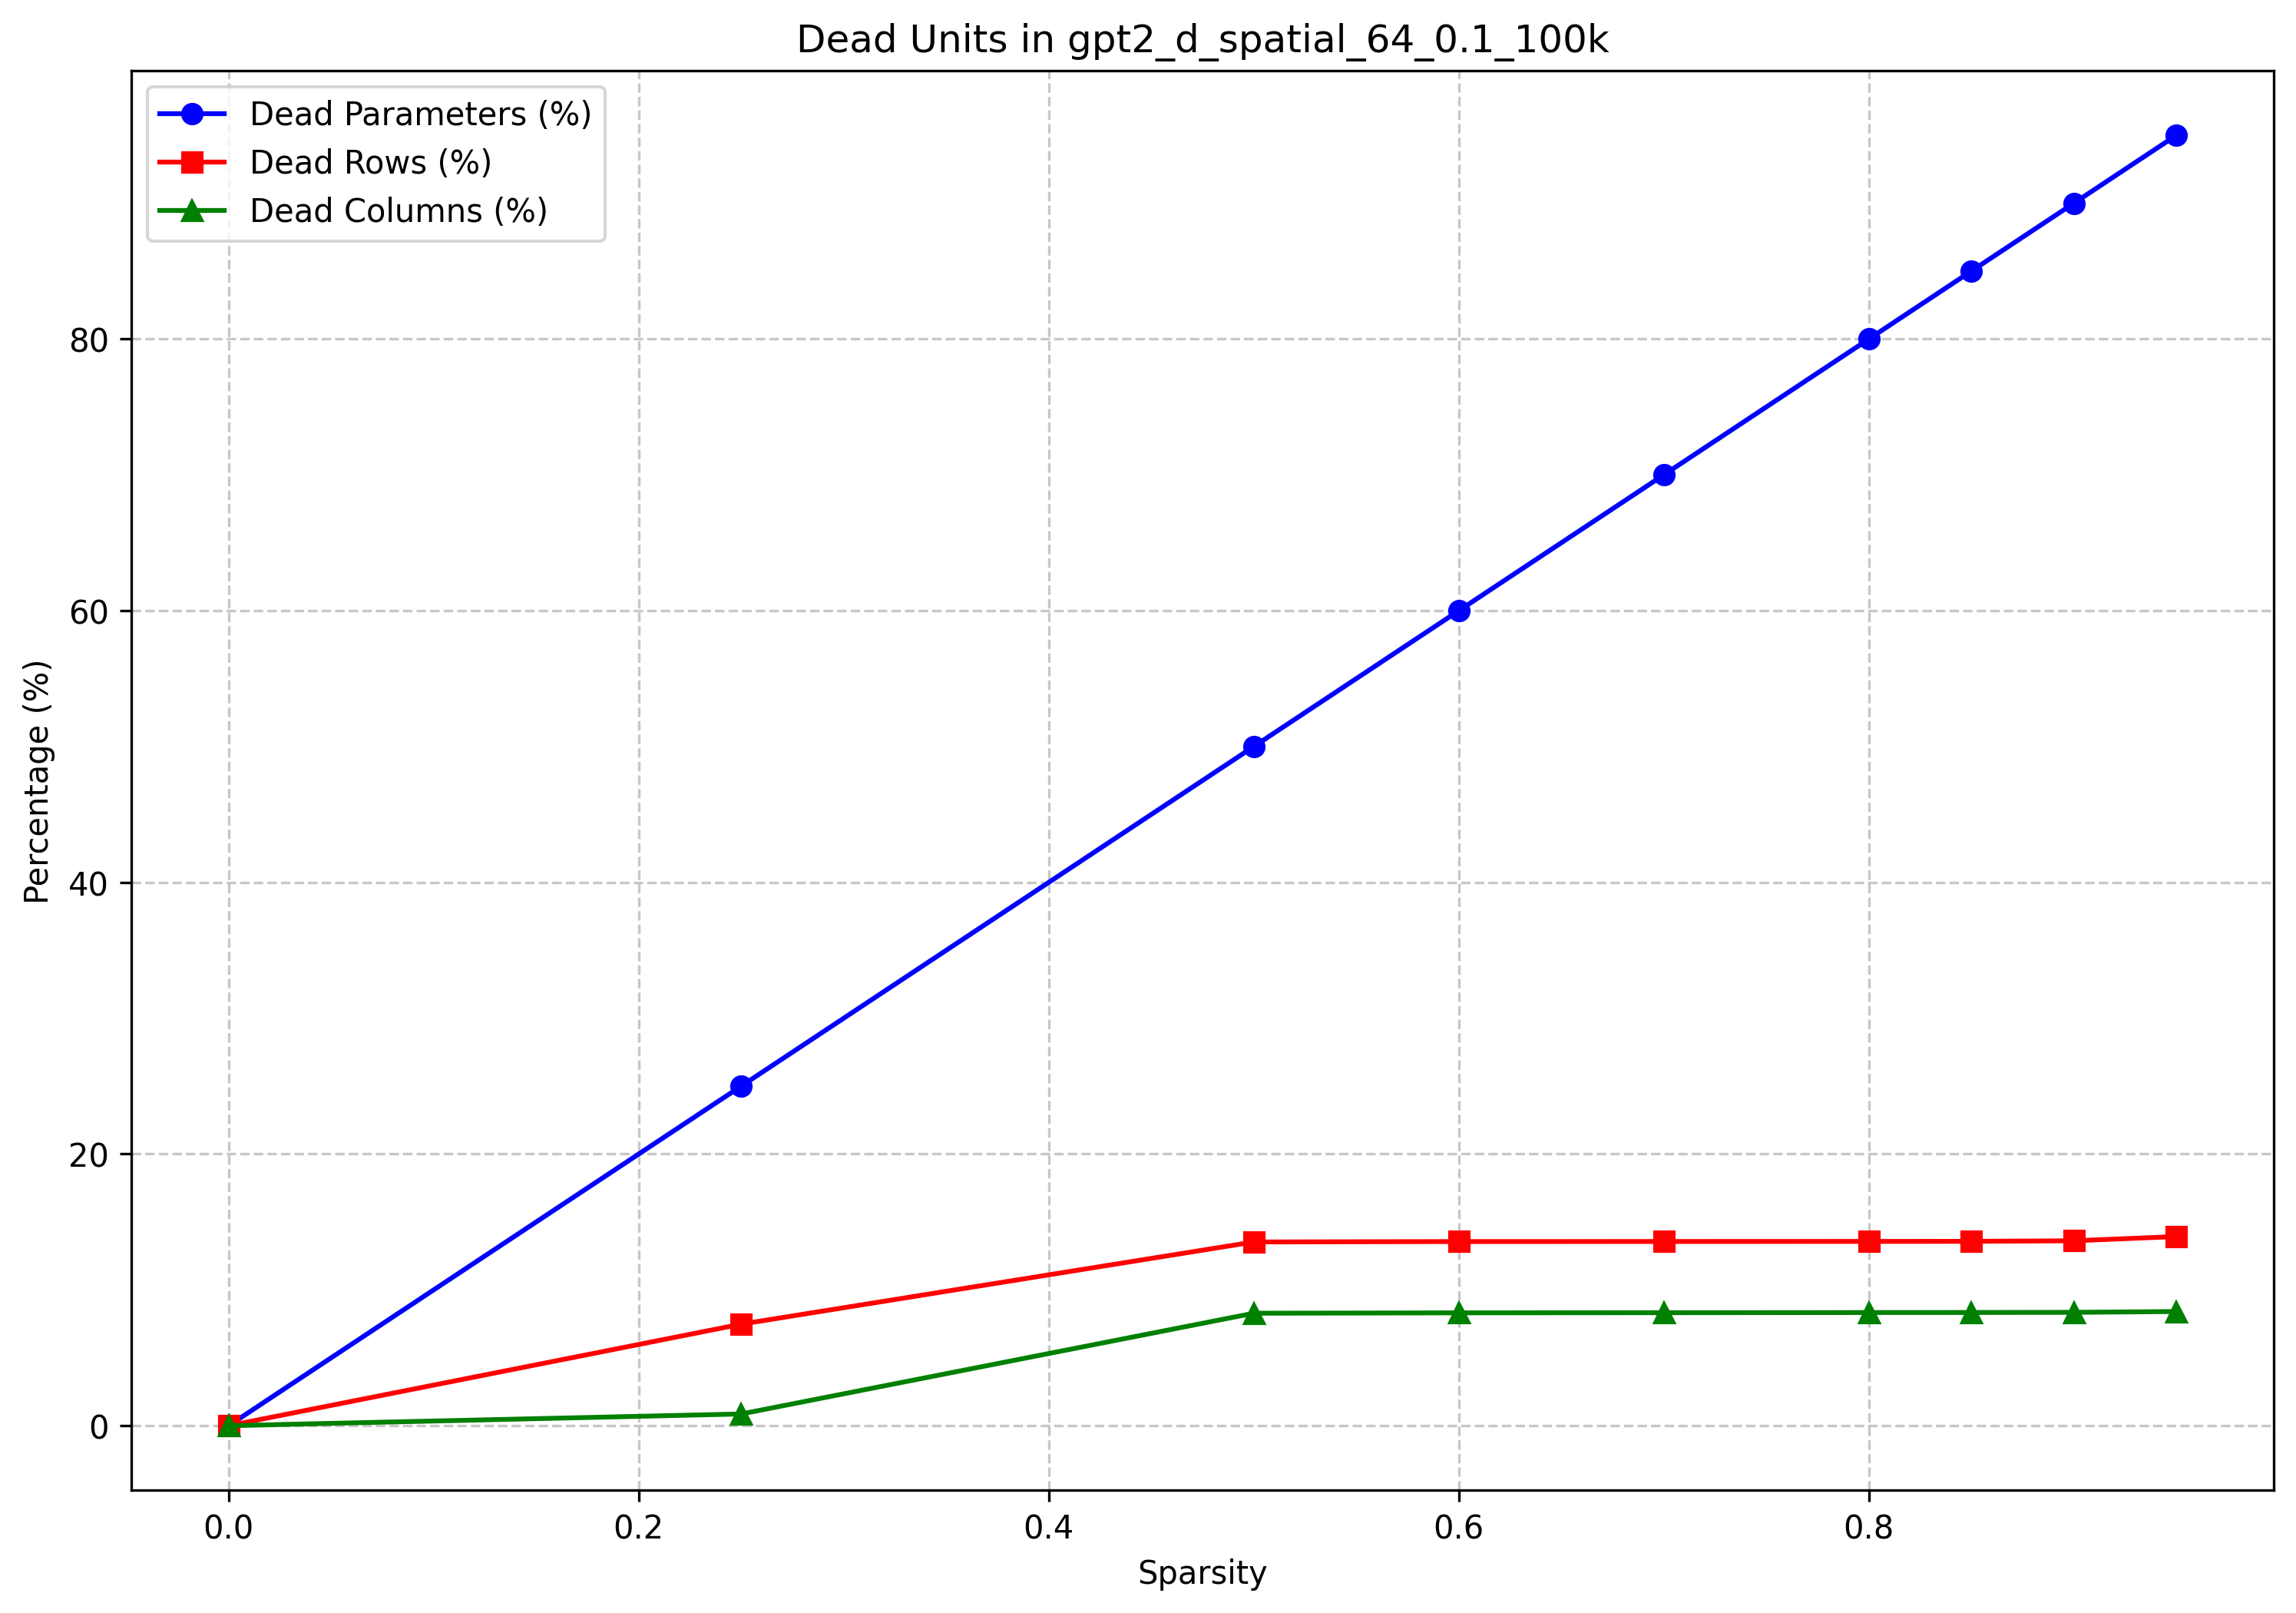

The file beside this chart, header and first rows:
model_name, target_sparsity, actual_sparsity, dead_params, total_params, dead_param_percent, dead_rows, total_rows, dead_row_percent, dead_cols, total_cols, dead_col_percent, group
gpt2_d_spatial_64_0.1_100k, 0.0, 0.0, 0, 84934656, 0.0, 0, 82944, 0.0, 0, 64512, 0.0, Spatial
gpt2_d_spatial_64_0.1_100k, 0.25, 0.25, 21233665, 84934656, 25, 6201, 82944, 7.476, 558, 64512, 0.865, Spatial
gpt2_d_spatial_64_0.1_100k, 0.5, 0.5, 42467329, 84934656, 50, 11220, 82944, 13.53, 5342, 64512, 8.281, Spatial
gpt2_d_spatial_64_0.1_100k, 0.6, 0.6, 50960794, 84934656, 60, 11245, 82944, 13.56, 5361, 64512, 8.31, Spatial
gpt2_d_spatial_64_0.1_100k, 0.7, 0.7, 59454260, 84934656, 70, 11249, 82944, 13.56, 5367, 64512, 8.319, Spatial
gpt2_d_spatial_64_0.1_100k, 0.8, 0.8, 67947725, 84934656, 80, 11254, 82944, 13.57, 5375, 64512, 8.332, Spatial
gpt2_d_spatial_64_0.1_100k, 0.85, 0.85, 72194459, 84934656, 85, 11259, 82944, 13.57, 5378, 64512, 8.336, Spatial
gpt2_d_spatial_64_0.1_100k, 0.9, 0.9, 76441191, 84934656, 90, 11293, 82944, 13.62, 5385, 64512, 8.347, Spatial
gpt2_d_spatial_64_0.1_100k, 0.95, 0.95, 80687925, 84934656, 95, 11551, 82944, 13.93, 5423, 64512, 8.406, Spatial
